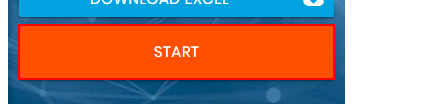
Workflow: GetQueueItemsandProcess

Step 1: click on the button

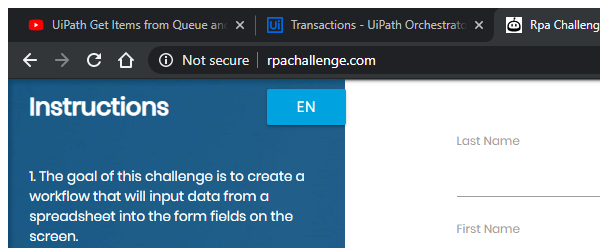
Step 2: Attach Browser 'chrome.exe Rpa' in window 'Rpa Challenge' (chrome.exe)

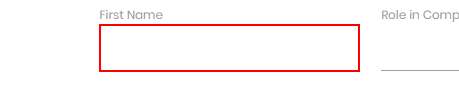
Step 3: type [FirstName] into the text box in window 'Rpa Challenge' (chrome.exe)

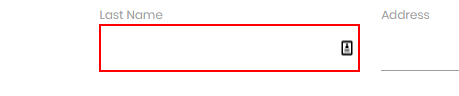
Step 4: type [LastName] into the text box in window 'Rpa Challenge' (chrome.exe)

Step 5: type [CompanyName] into the text box in window 'Rpa Challenge' (chrome.exe) (no picture)

Step 6: type [RoleInCompany] into the text box in window 'Rpa Challenge' (chrome.exe) (no picture)

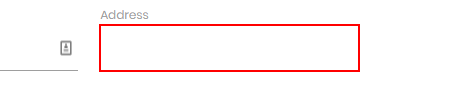
Step 7: type [Address] into the text box

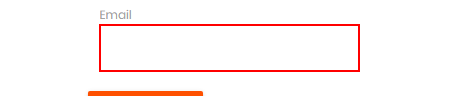
Step 8: type [Email] into the text box

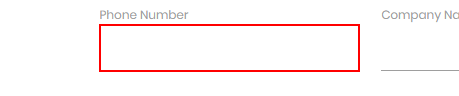
Step 9: type [PhoneNumber] into the text box
